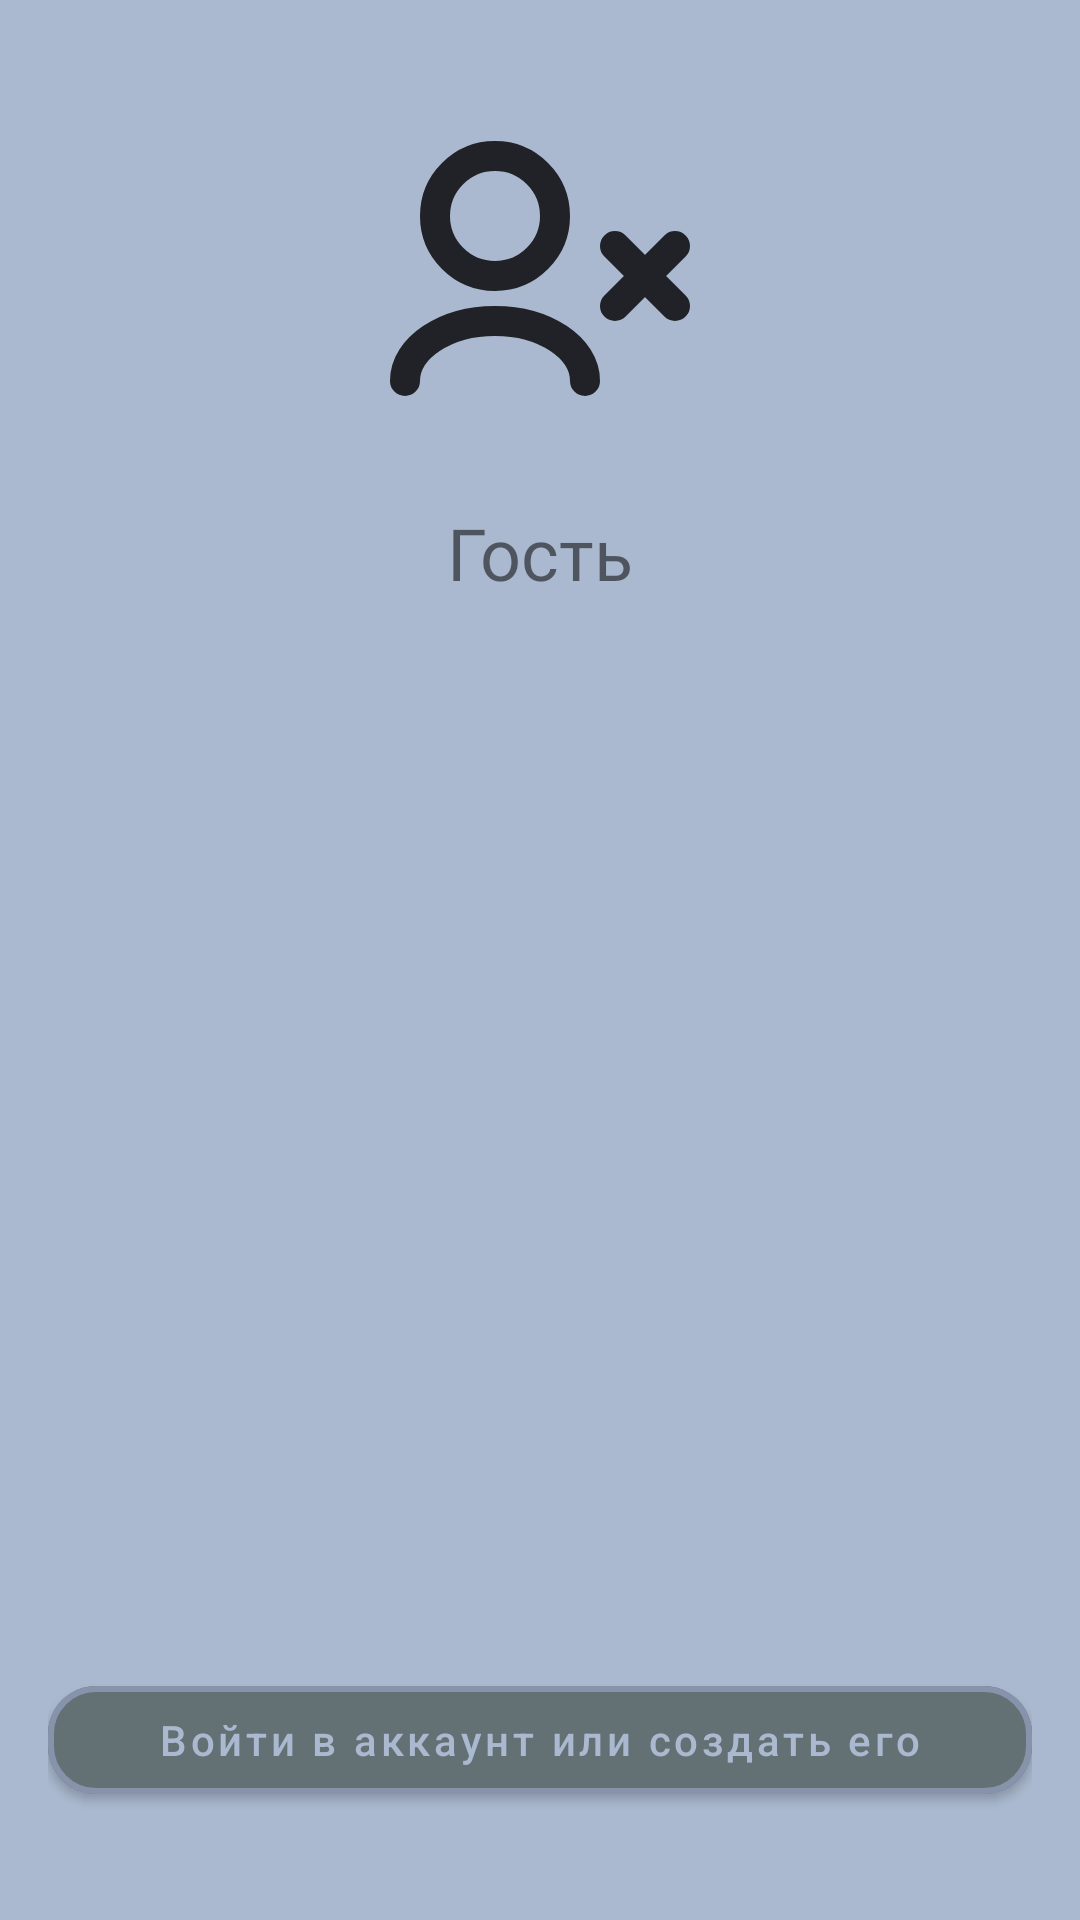

Produce the Android XML layout that renders to this screen, including the resource entries it uses.
<!-- AndroidManifest.xml: application theme Theme.Practica -->
<!-- res/layout/fragment_profile.xml -->
<?xml version="1.0" encoding="utf-8"?>
<androidx.constraintlayout.widget.ConstraintLayout
    xmlns:android="http://schemas.android.com/apk/res/android"
    xmlns:app="http://schemas.android.com/apk/res-auto"
    android:layout_width="match_parent"
    android:layout_height="match_parent"
    android:padding="16dp">

    <ImageView
        android:id="@+id/user_icon"
        android:layout_width="120dp"
        android:layout_height="120dp"
        android:src="@drawable/ic_unknown_user"
        android:scaleType="centerCrop"
        android:clickable="true"
        android:focusable="true"
        app:layout_constraintTop_toTopOf="parent"
        app:layout_constraintStart_toStartOf="parent"
        app:layout_constraintEnd_toEndOf="parent"
        android:layout_marginTop="16dp"/>

    <TextView
        android:id="@+id/username_text"
        android:layout_width="wrap_content"
        android:layout_height="wrap_content"
        android:textSize="24sp"
        android:text="Гость"
        app:layout_constraintTop_toBottomOf="@id/user_icon"
        app:layout_constraintStart_toStartOf="parent"
        app:layout_constraintEnd_toEndOf="parent"
        android:layout_marginTop="16dp"/>

    <LinearLayout
        android:layout_width="match_parent"
        android:layout_height="wrap_content"
        android:orientation="vertical"
        app:layout_constraintBottom_toBottomOf="parent"
        app:layout_constraintStart_toStartOf="parent"
        app:layout_constraintEnd_toEndOf="parent"
        android:layout_marginBottom="20dp">

        <Button
            android:id="@+id/login_button"
            style="@style/LoginButtonStyle"
            android:layout_width="match_parent"
            android:layout_height="wrap_content"
            android:text="Войти в аккаунт или создать его"
            android:layout_marginTop="8dp"/>

        <Button
            android:id="@+id/edit_profile_button"
            style="@style/LoginButtonStyle"
            android:layout_width="match_parent"
            android:layout_height="wrap_content"
            android:text="Редактировать профиль"
            android:visibility="gone"
            android:layout_marginTop="8dp"/>

        <Button
            android:id="@+id/logout_button"
            style="@style/LoginButtonStyle"
            android:layout_width="match_parent"
            android:layout_height="wrap_content"
            android:text="Выйти из аккаунта"
            android:visibility="gone"
            android:layout_marginTop="8dp"/>
    </LinearLayout>

</androidx.constraintlayout.widget.ConstraintLayout>
<!-- resources referenced by this layout -->
<resources>
  <!-- drawable ic_unknown_user (drawable) -->
  <?xml version="1.0" encoding="utf-8"?>
  <vector xmlns:android="http://schemas.android.com/apk/res/android"
      android:width="40dp"
      android:height="40dp"
      android:viewportWidth="24"
      android:viewportHeight="24">
  
      <path
          android:strokeColor="@color/color_1"
          android:strokeWidth="2"
          android:strokeLineJoin="round"
          android:strokeLineCap="round"
          android:pathData="M15 19C15 16.7909 12.3137 15 9 15C5.68629 15 3 16.7909 3 19M17 14L19 12M19 12L21 10M19 12L17 10M19 12L21 14M9 12C6.79086 12 5 10.2091 5 8C5 5.79086 6.79086 4 9 4C11.2091 4 13 5.79086 13 8C13 10.2091 11.2091 12 9 12Z" />
  </vector>
  <style name="LoginButtonStyle" parent="Widget.MaterialComponents.Button">
          <item name="backgroundTint">@color/color_2</item>
          <item name="android:textColor">@color/color_4</item>
          <item name="cornerRadius">16dp</item>
          <item name="android:elevation">2dp</item>
          <item name="android:textAllCaps">false</item>
          <item name="strokeColor">@color/color_3</item>
          <item name="strokeWidth">2dp</item>
      </style>
  <style name="Theme.Practica" parent="Theme.MaterialComponents.DayNight.DarkActionBar">
          
          <item name="colorPrimary">@color/color_2</item>
          <item name="colorPrimaryVariant">@color/color_3</item>
          <item name="colorOnPrimary">@color/color_4</item>
  
          
          <item name="colorSecondary">@color/color_2</item>
          <item name="colorSecondaryVariant">@color/color_3</item>
          <item name="colorOnSecondary">@color/color_4</item>
  
          
          <item name="android:windowBackground">@color/color_4</item>
          <item name="android:statusBarColor">@color/color_4</item>
          <item name="android:navigationBarColor">@color/color_4</item>
  
          
          <item name="textAppearanceHeadline6">@style/ProfileTitleText</item>
          <item name="textAppearanceBody1">@style/ProfileSubtitleText</item>
      </style>
  <color name="color_1">#212227</color>
  <color name="color_2">#637074</color>
  <color name="color_4">#AAB9CF</color>
  <color name="color_3">#8693AB</color>
  <style name="ProfileTitleText" parent="TextAppearance.MaterialComponents.Headline6">
          <item name="android:textColor">@color/color_1</item>
          <item name="android:textSize">24sp</item>
          <item name="android:fontFamily">sans-serif-medium</item>
          <item name="android:letterSpacing">0.02</item>
      </style>
  <style name="ProfileSubtitleText" parent="TextAppearance.MaterialComponents.Body1">
          <item name="android:textColor">@color/color_3</item>
          <item name="android:textSize">16sp</item>
      </style>
</resources>
